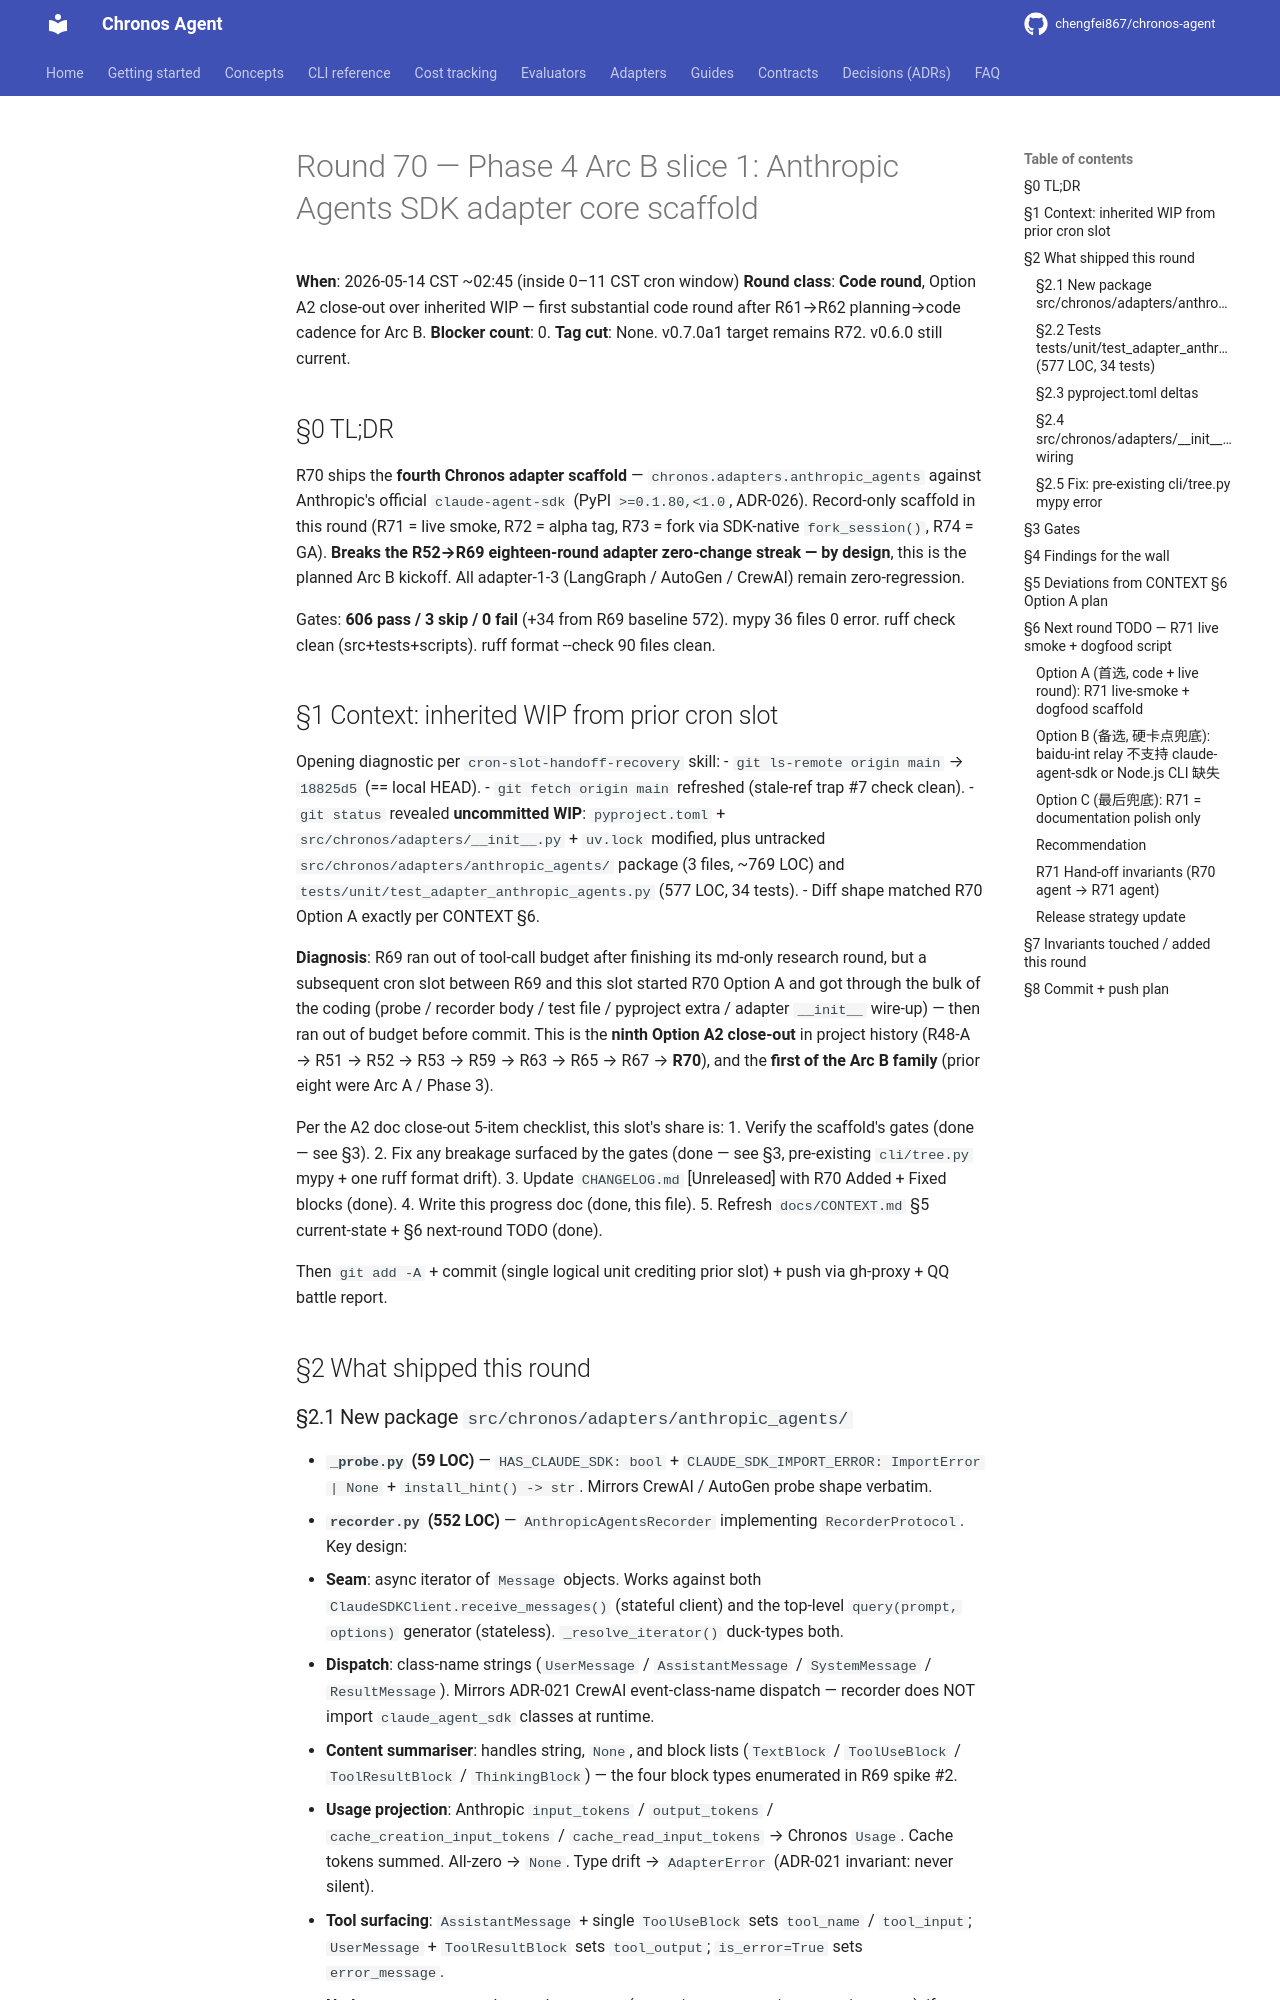

repository: chengfei867/chronos-agent · page: progress/2026-05-14-round-70/index.html · generator: mkdocs

# Round 70 — Phase 4 Arc B slice 1: Anthropic Agents SDK adapter core scaffold

**When**: 2026-05-14 CST ~02:45 (inside 0–11 CST cron window)
**Round class**: **Code round**, Option A2 close-out over inherited WIP — first substantial code round after R61→R62 planning→code cadence for Arc B.
**Blocker count**: 0.
**Tag cut**: None. v0.7.0a1 target remains R72. v0.6.0 still current.

## §0 TL;DR

R70 ships the **fourth Chronos adapter scaffold** — `chronos.adapters.anthropic_agents` against Anthropic's official `claude-agent-sdk` (PyPI `>=0.1.80,<1.0`, ADR-026). Record-only scaffold in this round (R71 = live smoke, R72 = alpha tag, R73 = fork via SDK-native `fork_session()`, R74 = GA). **Breaks the R52→R69 eighteen-round adapter zero-change streak — by design**, this is the planned Arc B kickoff. All adapter-1-3 (LangGraph / AutoGen / CrewAI) remain zero-regression.

Gates: **606 pass / 3 skip / 0 fail** (+34 from R69 baseline 572). mypy 36 files 0 error. ruff check clean (src+tests+scripts). ruff format --check 90 files clean.

## §1 Context: inherited WIP from prior cron slot

Opening diagnostic per `cron-slot-handoff-recovery` skill:
- `git ls-remote origin main` → `18825d5` (== local HEAD).
- `git fetch origin main` refreshed (stale-ref trap #7 check clean).
- `git status` revealed **uncommitted WIP**: `pyproject.toml` + `src/chronos/adapters/__init__.py` + `uv.lock` modified, plus untracked `src/chronos/adapters/anthropic_agents/` package (3 files, ~769 LOC) and `tests/unit/test_adapter_anthropic_agents.py` (577 LOC, 34 tests).
- Diff shape matched R70 Option A exactly per CONTEXT §6.

**Diagnosis**: R69 ran out of tool-call budget after finishing its md-only research round, but a subsequent cron slot between R69 and this slot started R70 Option A and got through the bulk of the coding (probe / recorder body / test file / pyproject extra / adapter `__init__` wire-up) — then ran out of budget before commit. This is the **ninth Option A2 close-out** in project history (R48-A → R51 → R52 → R53 → R59 → R63 → R65 → R67 → **R70**), and the **first of the Arc B family** (prior eight were Arc A / Phase 3).

Per the A2 doc close-out 5-item checklist, this slot's share is:
1. Verify the scaffold's gates (done — see §3).
2. Fix any breakage surfaced by the gates (done — see §3, pre-existing `cli/tree.py` mypy + one ruff format drift).
3. Update `CHANGELOG.md` [Unreleased] with R70 Added + Fixed blocks (done).
4. Write this progress doc (done, this file).
5. Refresh `docs/CONTEXT.md` §5 current-state + §6 next-round TODO (done).

Then `git add -A` + commit (single logical unit crediting prior slot) + push via gh-proxy + QQ battle report.

## §2 What shipped this round
